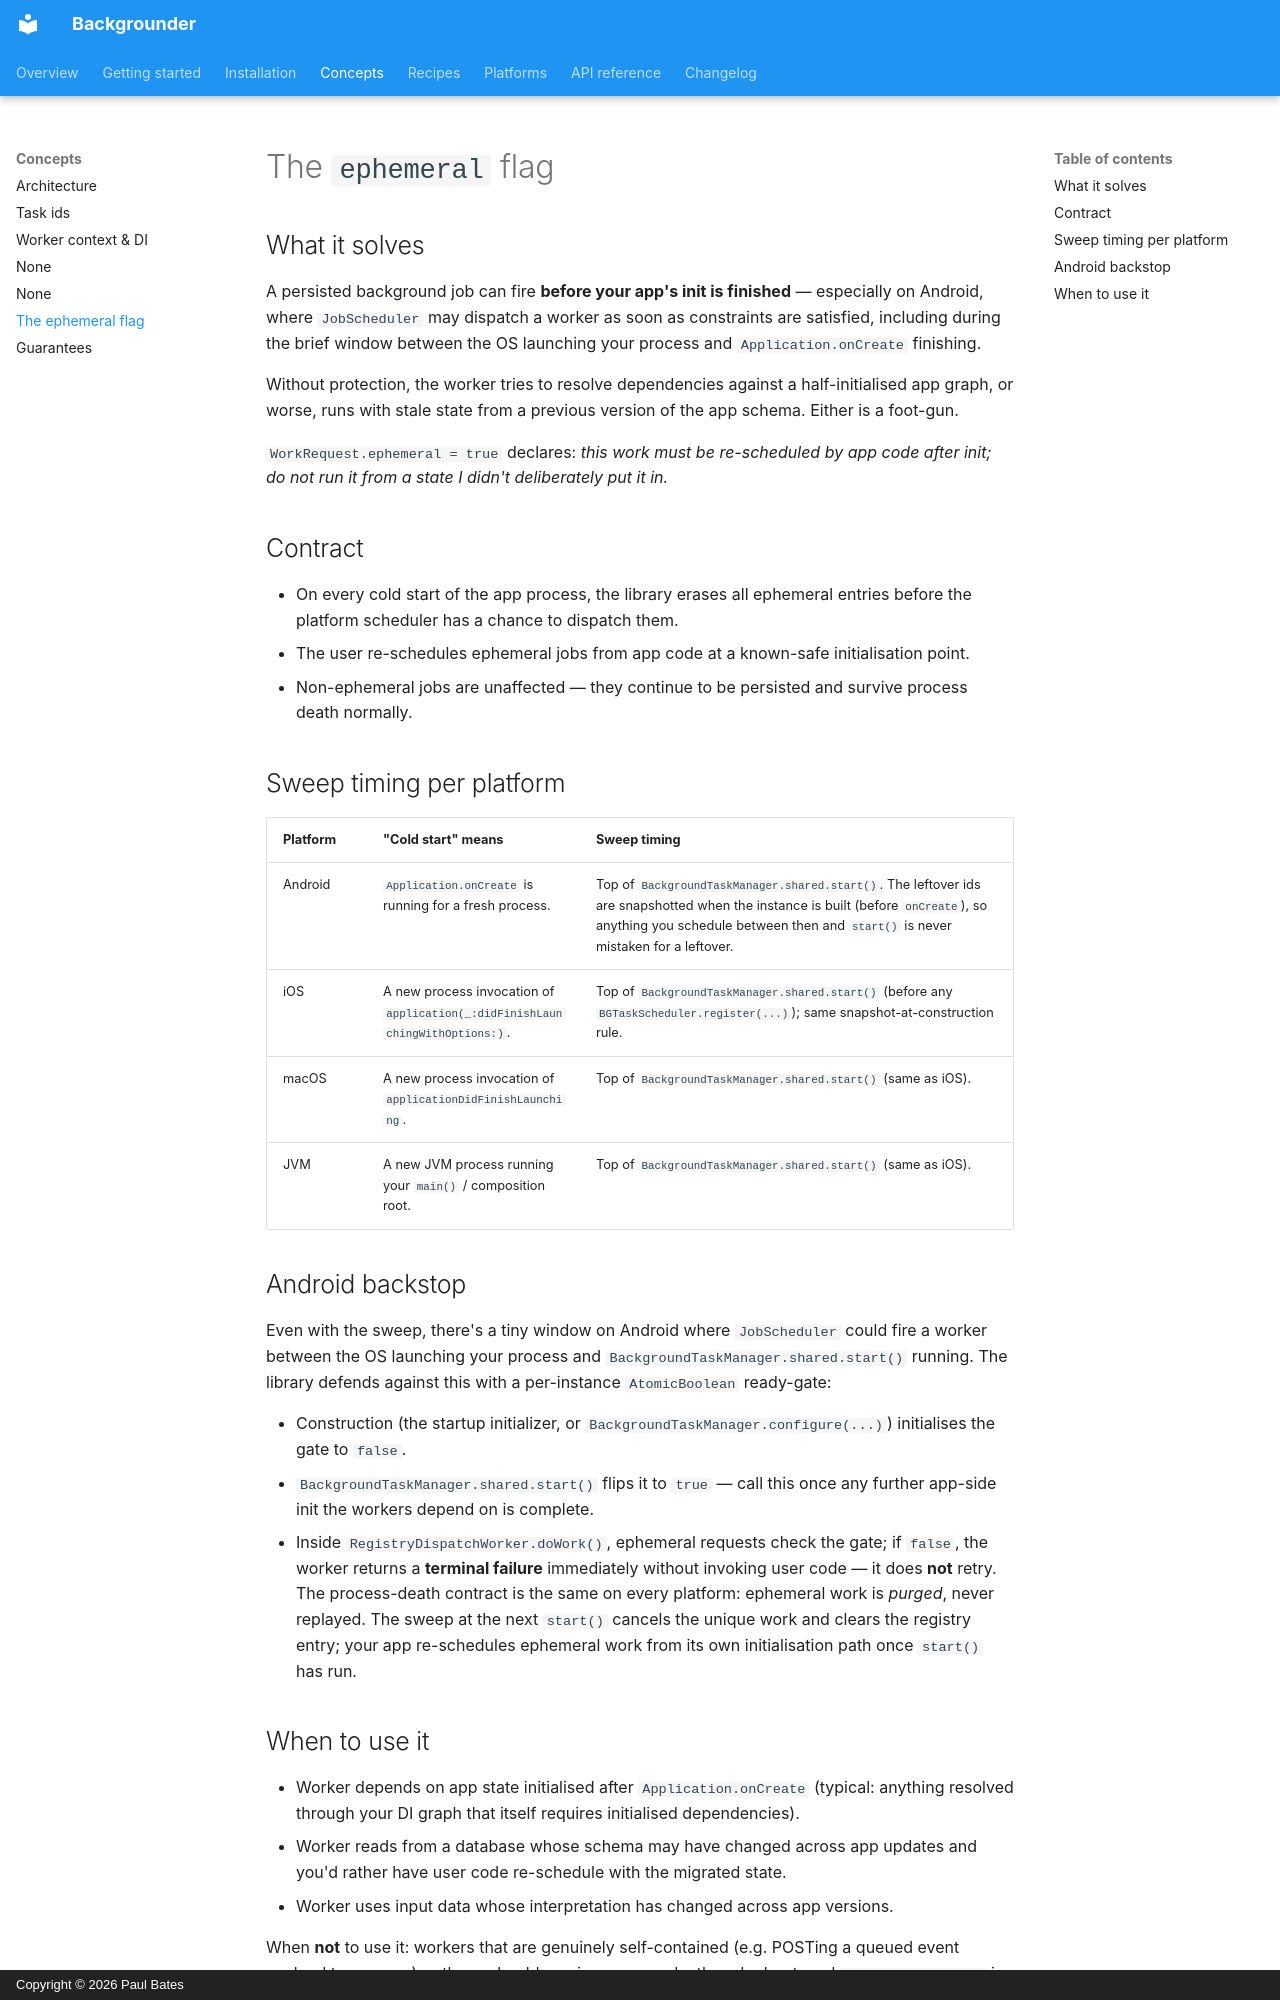

repository: happycodelucky/backgrounder-kmp · page: concepts/ephemeral/index.html · generator: mkdocs · copyright: Copyright © 2026 Paul Bates

# The `ephemeral` flag

## What it solves

A persisted background job can fire **before your app's init is finished** — especially on Android, where `JobScheduler` may dispatch a worker as soon as constraints are satisfied, including during the brief window between the OS launching your process and `Application.onCreate` finishing.

Without protection, the worker tries to resolve dependencies against a half-initialised app graph, or worse, runs with stale state from a previous version of the app schema. Either is a foot-gun.

`WorkRequest.ephemeral = true` declares: *this work must be re-scheduled by app code after init; do not run it from a state I didn't deliberately put it in.*

## Contract

- On every cold start of the app process, the library erases all ephemeral entries before the platform scheduler has a chance to dispatch them.
- The user re-schedules ephemeral jobs from app code at a known-safe initialisation point.
- Non-ephemeral jobs are unaffected — they continue to be persisted and survive process death normally.

## Sweep timing per platform

| Platform | "Cold start" means                              | Sweep timing                            |
| -------- | ----------------------------------------------- | --------------------------------------- |
| Android  | `Application.onCreate` is running for a fresh process. | Top of `BackgroundTaskManager.shared.start()`. The leftover ids are snapshotted when the instance is built (before `onCreate`), so anything you schedule between then and `start()` is never mistaken for a leftover. |
| iOS      | A new process invocation of `application(_:didFinishLaunchingWithOptions:)`. | Top of `BackgroundTaskManager.shared.start()` (before any `BGTaskScheduler.register(...)`); same snapshot-at-construction rule. |
| macOS    | A new process invocation of `applicationDidFinishLaunching`. | Top of `BackgroundTaskManager.shared.start()` (same as iOS). |
| JVM      | A new JVM process running your `main()` / composition root. | Top of `BackgroundTaskManager.shared.start()` (same as iOS). |

## Android backstop

Even with the sweep, there's a tiny window on Android where `JobScheduler` could fire a worker between the OS launching your process and `BackgroundTaskManager.shared.start()` running. The library defends against this with a per-instance `AtomicBoolean` ready-gate:

- Construction (the startup initializer, or `BackgroundTaskManager.configure(...)`) initialises the gate to `false`.
- `BackgroundTaskManager.shared.start()` flips it to `true` — call this once any further app-side init the workers depend on is complete.
- Inside `RegistryDispatchWorker.doWork()`, ephemeral requests check the gate; if `false`, the worker returns a **terminal failure** immediately without invoking user code — it does **not** retry. The process-death contract is the same on every platform: ephemeral work is *purged*, never replayed. The sweep at the next `start()` cancels the unique work and clears the registry entry; your app re-schedules ephemeral work from its own initialisation path once `start()` has run.
